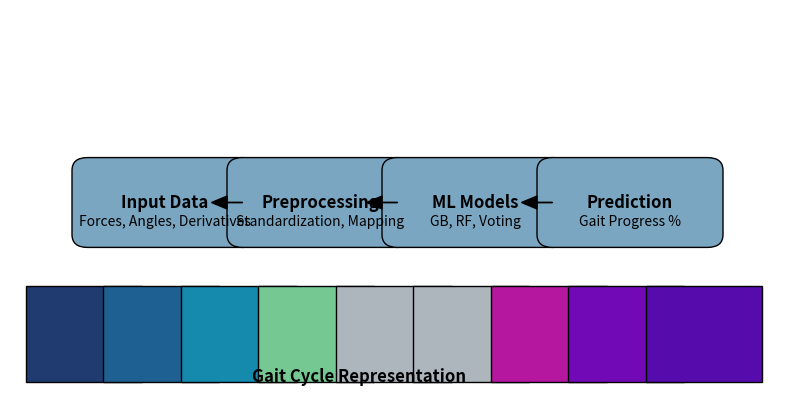

This figure's Python source:
import numpy as np
import matplotlib.pyplot as plt
from matplotlib.patches import FancyBboxPatch

def draw_pipeline():
    fig, ax = plt.subplots(figsize=(10, 5))
    ax.set_xlim(0, 10)
    ax.set_ylim(0, 6)
    ax.axis("off")
    
    # Étapes du pipeline
    steps = [
        ("Input Data", 1, "Forces, Angles, Derivatives"),
        ("Preprocessing", 3, "Standardization, Mapping"),
        ("ML Models", 5, "GB, RF, Voting"),
        ("Prediction", 7, "Gait Progress %")
    ]
    
    # Dessiner les boîtes
    for step, x, desc in steps:
        box = FancyBboxPatch((x, 2.5), 2, 1, boxstyle="round,pad=0.2", edgecolor='black', facecolor='#7aa6c2')
        ax.add_patch(box)
        ax.text(x + 1, 3, step, ha='center', va='center', fontsize=12, fontweight='bold')
        ax.text(x + 1, 2.7, desc, ha='center', va='center', fontsize=10)
    
    # Flèches de connexion
    for i in range(len(steps) - 1):
        x_start = steps[i][1] + 2
        x_end = steps[i + 1][1]
        ax.arrow(x_start, 3, x_end - x_start - 0.2, 0, head_width=0.2, head_length=0.2, fc='black', ec='black')
    
    # Ajouter la représentation du cycle de marche
    gait_colors = ['#1f3b6f', '#1e6091', '#168aad', '#76c893', '#adb5bd', '#adb5bd', '#b5179e', '#7209b7', '#560bad']
    for i, color in enumerate(gait_colors):
        ax.add_patch(FancyBboxPatch((i + 0.5, 0.5), 0.9, 0.9, boxstyle="square", facecolor=color))
    
    ax.text(4.5, 0.2, "Gait Cycle Representation", ha='center', fontsize=12, fontweight='bold')
    plt.show()

draw_pipeline()
